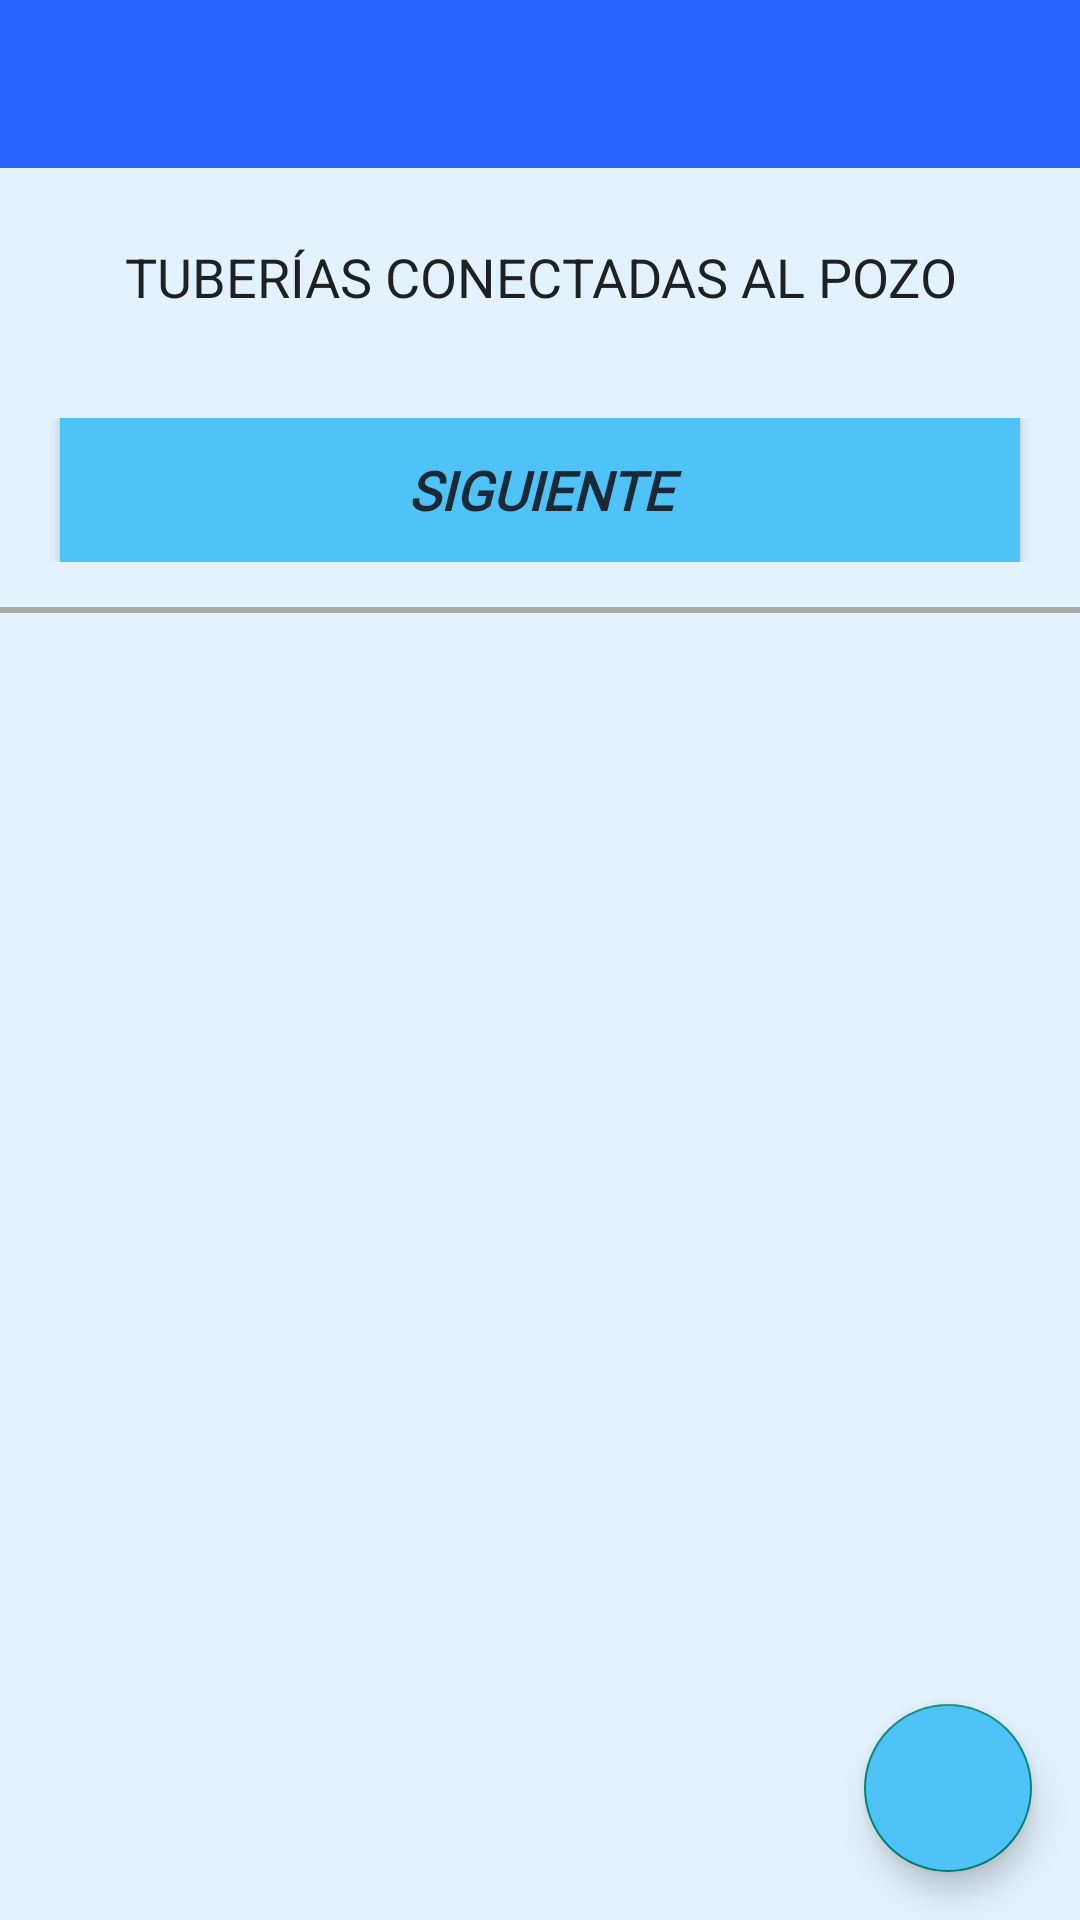

Here is an Android app screen rendered from its layout file. Give the layout XML and the strings, colors and styles it references.
<!-- AndroidManifest.xml: application theme Theme.Alicamp -->
<!-- res/layout/activity_lista_tuberias.xml -->
<?xml version="1.0" encoding="utf-8"?>
<androidx.coordinatorlayout.widget.CoordinatorLayout xmlns:android="http://schemas.android.com/apk/res/android"
    xmlns:app="http://schemas.android.com/apk/res-auto"
    xmlns:tools="http://schemas.android.com/tools"
    android:layout_width="match_parent"
    android:layout_height="match_parent"
    android:background="@color/primary_light"
    tools:context=".ui.actividades.ListaTuberias">

    <androidx.constraintlayout.widget.ConstraintLayout
        android:layout_width="match_parent"
        android:layout_height="match_parent">

        <include
            android:id="@+id/toolbarListaTuberias"
            layout="@layout/toolbar"
            app:layout_constraintEnd_toEndOf="parent"
            app:layout_constraintStart_toStartOf="parent"
            app:layout_constraintTop_toTopOf="parent" />

        <FrameLayout
            android:id="@+id/linearLayoutTituloTub"
            android:layout_width="wrap_content"
            android:layout_height="wrap_content"
            android:layout_marginTop="@dimen/top_inicio"
            app:layout_constraintEnd_toEndOf="parent"
            app:layout_constraintStart_toStartOf="parent"
            app:layout_constraintTop_toBottomOf="@+id/toolbarListaTuberias">

            <TextView
                android:id="@+id/txtTituloTuberias"
                android:layout_width="wrap_content"
                android:layout_height="wrap_content"
                android:gravity="center"
                android:text="@string/label_titulo_tub1"
                android:textAppearance="@style/TextAppearance.AppCompat.Large"
                android:textSize="@dimen/text_titles" />

        </FrameLayout>

        <FrameLayout
            android:id="@+id/frameLayoutSiguienteTub"
            android:layout_width="0dp"
            android:layout_height="wrap_content"
            android:layout_marginTop="@dimen/margin_top"
            app:layout_constraintEnd_toEndOf="parent"
            app:layout_constraintStart_toStartOf="parent"
            app:layout_constraintTop_toBottomOf="@+id/linearLayoutTituloTub">

            <Button
                android:id="@+id/btnAvanzarFin"
                android:layout_width="@dimen/layout_width_button"
                android:layout_height="match_parent"
                android:layout_gravity="center"
                android:background="@color/colorAccent"
                android:fontFamily="@font/alice"
                android:text="@string/button_siguiente"
                android:textColor="@color/text_color"
                android:textSize="@dimen/text_button"
                android:textStyle="bold|italic"
                app:backgroundTint="@color/colorAccent" />

        </FrameLayout>

        <View
            android:id="@+id/dividerTub"
            android:layout_width="match_parent"
            android:layout_height="2dp"
            android:layout_marginTop="@dimen/top_divider"
            android:background="@android:color/darker_gray"
            app:layout_constraintEnd_toEndOf="parent"
            app:layout_constraintStart_toStartOf="parent"
            app:layout_constraintTop_toBottomOf="@+id/frameLayoutSiguienteTub" />

        <androidx.recyclerview.widget.RecyclerView
            android:id="@+id/recyclerTuberias"
            android:layout_width="match_parent"
            android:layout_height="0dp"
            android:layout_marginTop="8dp"
            app:layout_constraintBottom_toBottomOf="parent"
            app:layout_constraintEnd_toEndOf="parent"
            app:layout_constraintStart_toStartOf="parent"
            app:layout_constraintTop_toBottomOf="@+id/dividerTub" />

        <com.google.android.material.floatingactionbutton.FloatingActionButton
            android:id="@+id/fabCrearTuberia"
            android:layout_width="wrap_content"
            android:layout_height="wrap_content"
            android:layout_marginEnd="@dimen/fab_margin"
            android:layout_marginBottom="@dimen/fab_margin"
            android:backgroundTint="@color/colorAccent"
            android:clickable="true"
            android:contentDescription="@string/content_fab_nueva_tub"
            android:focusable="true"
            app:layout_constraintBottom_toBottomOf="parent"
            app:layout_constraintEnd_toEndOf="parent"
            app:srcCompat="@drawable/ic_action_add"
            tools:ignore="ImageContrastCheck" />

    </androidx.constraintlayout.widget.ConstraintLayout>

</androidx.coordinatorlayout.widget.CoordinatorLayout>
<!-- res/layout/toolbar.xml (included above) -->
<?xml version="1.0" encoding="utf-8"?>
<androidx.appcompat.widget.Toolbar
    xmlns:android="http://schemas.android.com/apk/res/android"
    xmlns:app="http://schemas.android.com/apk/res-auto"
    android:layout_width="match_parent"
    android:layout_height="wrap_content"
    android:background="@color/colorPrimary"
    android:minHeight="?attr/actionBarSize"
    android:theme="@style/ThemeOverlay.AppCompat.Dark.ActionBar"
    app:popupTheme="@style/ThemeOverlay.AppCompat.Light" />
<!-- resources referenced by this layout -->
<resources>
  <color name="colorAccent">#4fc3f7</color>
  <color name="colorPrimary">#2962ff</color>
  <color name="primary_light">#E3F2FD</color>
  <color name="text_color">#1B2836</color>
  <dimen name="fab_margin">16dp</dimen>
  <dimen name="layout_width_button">320dp</dimen>
  <dimen name="margin_top">35dp</dimen>
  <dimen name="text_button">18sp</dimen>
  <dimen name="text_titles">18sp</dimen>
  <dimen name="top_divider">15dp</dimen>
  <dimen name="top_inicio">24dp</dimen>
  <string name="button_siguiente">SIGUIENTE</string>
  <string name="content_fab_nueva_tub">Nueva tubería</string>
  <string name="label_titulo_tub1">TUBERÍAS CONECTADAS AL POZO</string>
  <style name="Theme.Alicamp" parent="Theme.AppCompat.Light.NoActionBar" />
</resources>
